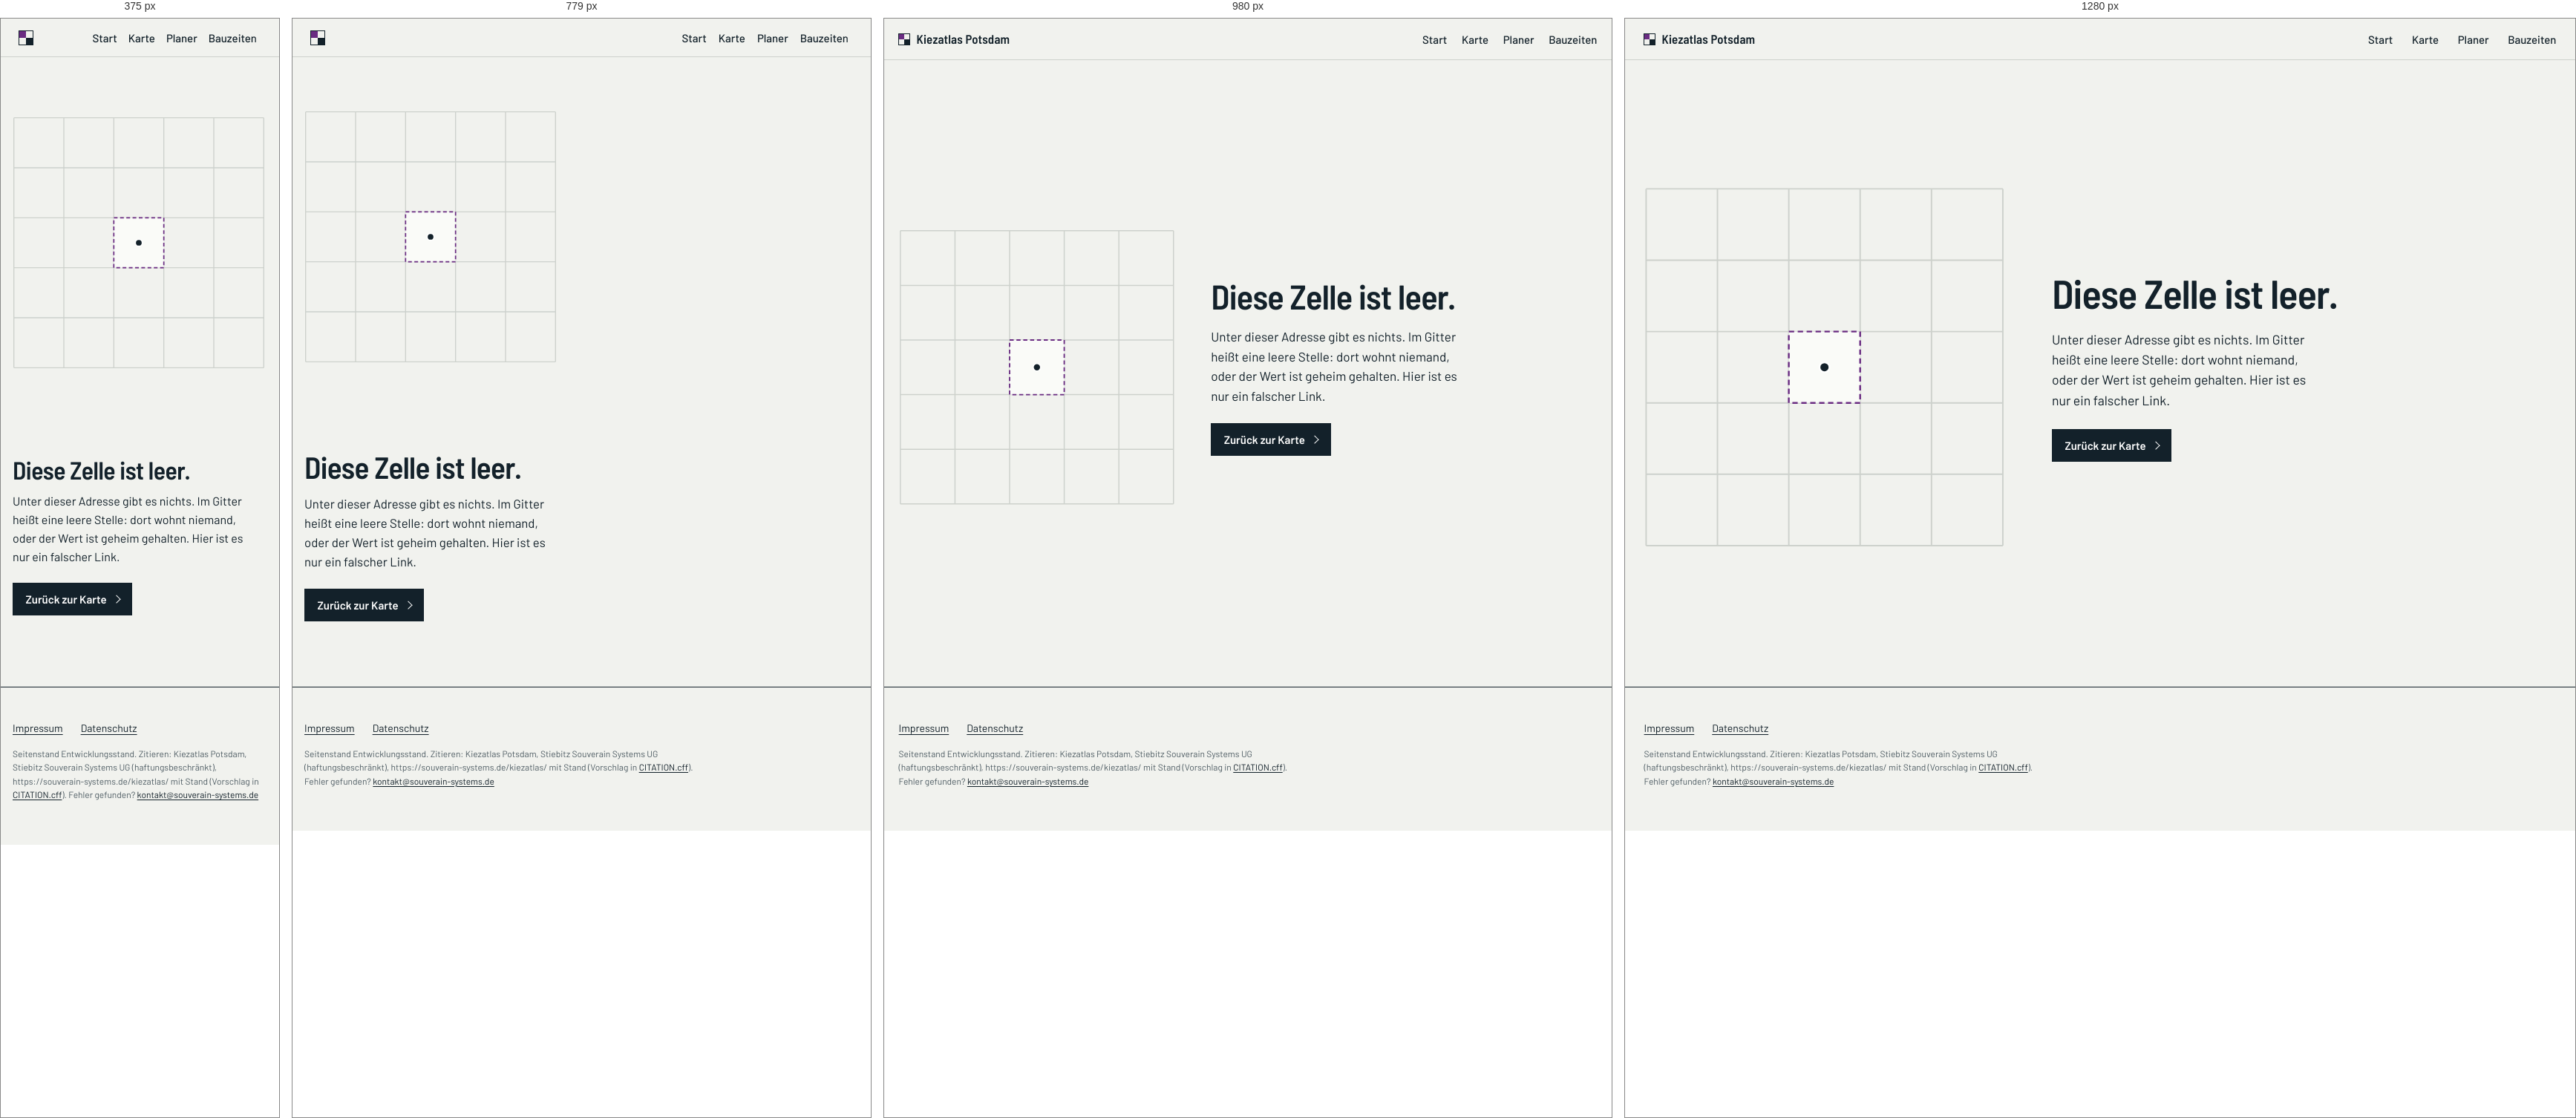
Rendered at 375 px, 779 px, 980 px and 1280 px, left to right.

<!-- file: 404.html -->
<!doctype html>
<html lang="de">
<head>
<meta charset="utf-8">
<meta name="viewport" content="width=device-width, initial-scale=1">
<title>Seite nicht gefunden: Kiezatlas Potsdam</title>
<meta name="description" content="Diese Adresse gibt es im Kiezatlas Potsdam nicht. Zurück zur Karte der Stadtteile.">
<meta name="robots" content="noindex">
<meta property="og:title" content="Kiezatlas Potsdam">
<meta property="og:description" content="Diese Adresse gibt es im Kiezatlas Potsdam nicht.">
<meta property="og:image" content="https://souverain-systems.de/kiezatlas/og.png">
<meta name="twitter:card" content="summary_large_image">
<link rel="icon" href="favicon.svg" type="image/svg+xml">
<link rel="stylesheet" href="basis.css">
<link rel="stylesheet" href="atlas.css">
<style>
.leer{min-height:100svh;display:grid;grid-template-columns:minmax(0,5fr) minmax(0,7fr);align-items:center;gap:clamp(24px,5vw,80px);padding:calc(var(--kopf) + 32px) var(--gut) 48px}
.leer__gitter{display:block;aspect-ratio:1;width:min(100%,70svh);height:auto}
.leer h1{font:600 var(--t-xl)/1 var(--f-display);letter-spacing:-.015em;margin:0 0 .4em}
.leer p{max-width:36ch;margin:0 0 1.4em}
@media (max-width:860px){.leer{grid-template-columns:1fr}.leer__gitter{max-width:340px}}
</style>
</head>
<body>
<a class="sprung" href="#inhalt">Zum Inhalt springen</a>
<header class="kopfleiste">
  <div class="kopfleiste__zeile">
    <a class="marke" href="index.html" aria-label="Kiezatlas Potsdam, zur Startseite"><span class="marke__zeichen" aria-hidden="true"></span>Kiezatlas Potsdam</a>
    <nav class="kopf-haupt" aria-label="Teile des Atlas">
      <ul>
        <li><a class="nav" href="index.html"><span>Start</span></a></li>
        <li><a class="nav" href="karte.html"><span>Karte</span></a></li>
        <li><a class="nav" href="planer.html"><span>Planer</span></a></li>
        <li><a class="nav" href="jahre.html"><span>Bauzeiten</span></a></li>
      </ul>
    </nav>
  </div>
</header>
<main id="inhalt" class="leer">
  <svg class="leer__gitter" viewBox="-0.5 -0.5 101 101" aria-hidden="true"><g stroke="#cdd1cc" stroke-width=".4"><line x1="0" y1="0" x2="0" y2="100"/><line x1="0" y1="0" x2="100" y2="0"/><line x1="20" y1="0" x2="20" y2="100"/><line x1="0" y1="20" x2="100" y2="20"/><line x1="40" y1="0" x2="40" y2="100"/><line x1="0" y1="40" x2="100" y2="40"/><line x1="60" y1="0" x2="60" y2="100"/><line x1="0" y1="60" x2="100" y2="60"/><line x1="80" y1="0" x2="80" y2="100"/><line x1="0" y1="80" x2="100" y2="80"/><line x1="100" y1="0" x2="100" y2="100"/><line x1="0" y1="100" x2="100" y2="100"/></g><rect x="40" y="40" width="20" height="20" fill="#fafbf8" stroke="#6a2c82" stroke-width=".5" stroke-dasharray="1.5 1"/><circle cx="50" cy="50" r="1.4" fill="#13212a" stroke="#fff" stroke-width=".5"/></svg>
  <div>
    <h1>Diese Zelle ist leer.</h1>
    <p>Unter dieser Adresse gibt es nichts. Im Gitter heißt eine leere Stelle: dort wohnt niemand, oder der Wert ist geheim gehalten. Hier ist es nur ein falscher Link.</p>
    <a class="knopf knopf--voll" href="./"><span class="knopf__flut" aria-hidden="true"></span><span class="knopf__text">Zurück zur Karte</span></a>
  </div>
</main>
<footer class="fuss-seite"><p class="fuss-seite__links"><a class="link" href="https://souverain-systems.de/impressum/">Impressum</a> <a class="link" href="https://souverain-systems.de/datenschutz/">Datenschutz</a></p>  <p class="fuss-seite__stand">Seitenstand <span data-kiez-version>Entwicklungsstand</span>. Zitieren: Kiezatlas Potsdam, Stiebitz Souverain Systems UG (haftungsbeschränkt), https://souverain-systems.de/kiezatlas/ mit Stand (Vorschlag in <a class="link" href="https://github.com/andremadstop/kiezatlas-potsdam/blob/main/CITATION.cff">CITATION.cff</a>). Fehler gefunden? <a class="link" href="mailto:kontakt@souverain-systems.de">kontakt@souverain-systems.de</a></p>
</footer>
</body>
</html>


/* @media block from atlas.css */
@media (max-width:1100px){
  .kette{grid-template-columns:repeat(3,minmax(0,1fr))}
  .kette li:nth-child(3){border-right:0}
  .kette li:nth-child(4){padding-left:0}
}

/* @media block from atlas.css */
@media (max-width:860px){
  :root{--kopf:calc(52px + var(--sa-oben))}
  html.kopf-zwei{--kopf-z1:52px;--kopf-z2:36px}
  .kopf-unter{padding:0}
  .kopf-unter .nav{padding:8px 0}
  .kopfleiste .kopf-unter ul{gap:14px;padding:0 12px}
  .kopfleiste .kopf-haupt ul{gap:clamp(10px,4vw,16px)}
  .kopfleiste nav{overflow-x:auto;scrollbar-width:none;-webkit-mask-image:linear-gradient(90deg,transparent 0,#000 14px,#000 calc(100% - 18px),transparent);mask-image:linear-gradient(90deg,transparent 0,#000 14px,#000 calc(100% - 18px),transparent);min-width:0}
  .kopfleiste nav::-webkit-scrollbar{display:none}
  .kopfleiste ul{gap:16px;padding:0 14px}
  .nav{white-space:nowrap;padding:10px 0}
  .marke{font-size:0;gap:0}
  .marke__zeichen{width:18px;height:18px}
  .marke{min-width:36px;min-height:36px;justify-content:center}
  .register,.schaugrafik,.grenzfall{display:block}
  .grenzfall{display:flex;flex-direction:column}
  .grenz__text{order:-1;margin-top:0!important;margin-bottom:28px}
  .steckbrief{position:static;margin-top:28px}
  .schau__vorschau{position:static;margin-top:28px}
  .grenz__text{margin-top:28px}
  .grenz__tabelle{margin-top:36px;overflow-x:auto}
  .tabelle th:first-child{min-width:9.5em}
  .methode__absaetze{grid-template-columns:minmax(0,1fr)}
  .filme__raster{grid-template-columns:minmax(0,1fr)}
  .methode__absaetze code{overflow-wrap:anywhere}   /* langer Belegpfad schob die Startseite bei 360 px um 29 px über */
}

/* @media block from atlas.css */
@media (max-width:860px),(pointer:coarse){
  .werkzeug{flex-wrap:nowrap;overflow-x:auto;scrollbar-width:none;-webkit-mask-image:linear-gradient(90deg,#000 calc(100% - 28px),transparent);mask-image:linear-gradient(90deg,#000 calc(100% - 28px),transparent)}
  .werkzeug::-webkit-scrollbar{display:none}
  .themen{flex-wrap:nowrap}
  .buehne .werkzeug{left:0;right:0;top:calc(var(--kopf) + 6px);padding:0 calc(10px + var(--sa-rechts)) 4px 10px}
  html.kopf-weg .buehne .werkzeug{top:6px}
}

/* @media block from atlas.css */
@media (max-width:860px),(max-height:500px),(pointer:coarse){
  .buehne{margin-top:calc(-1 * var(--kopf))}
}

/* @media block from atlas.css */
@media (max-width:860px),(max-height:500px){
  .legende{left:8px;bottom:34px;width:auto;max-width:min(190px,calc(100% - 92px));padding:8px 10px 6px}
  .legende__q,.bezirke,.legende__auswahl{display:none}
  .legende__titel{font-size:.8125rem}
  .marken{font-size:.6875rem}
  .stufen{height:22px}
}

/* @media block from atlas.css */
@media (max-width:599px),(max-width:699px) and (orientation:portrait){
  .erzaehlung{display:block}
  .auftakt.frage{min-height:auto;padding:32px var(--gut) 36px}
  .lede{max-width:none}
  .buehne{position:sticky;top:0;height:60svh;margin-top:0;border-left:0;border-top:1px solid var(--line);border-bottom:1px solid var(--ink);z-index:5}
  .fragen{padding:0 var(--gut) 20svh}
  .frage{min-height:auto;padding:9svh 0 26svh 18px}
  .frage::before{top:9svh}
}

/* @media block from atlas.css */
@media (max-width:560px){
  .stadtzahlen{grid-template-columns:repeat(2,minmax(0,1fr))}
  .stadtzahlen{min-height:14rem}
  .stadtzahlen div:first-child{grid-column:1/-1}
  .verteilungen{grid-template-columns:1fr}
  .kette{grid-template-columns:1fr}
  .kette li,.kette li+li{border-right:0;padding-left:0;border-bottom:1px solid #3a4b55}
  .schau__haken{grid-template-columns:1fr}
  .zeile{grid-template-columns:2.2em minmax(0,1fr) 4.8em;}
  .zeile__balken{grid-column:2/4;grid-row:2;height:6px;margin-bottom:4px}
  .tabelle{font-size:.8125rem}
  .tabelle th,.tabelle td{padding:7px 5px}
}

/* @media block from atlas.css */
@media (max-width:860px),(pointer:coarse){
  .maplibregl-ctrl-top-right{bottom:62px}
}